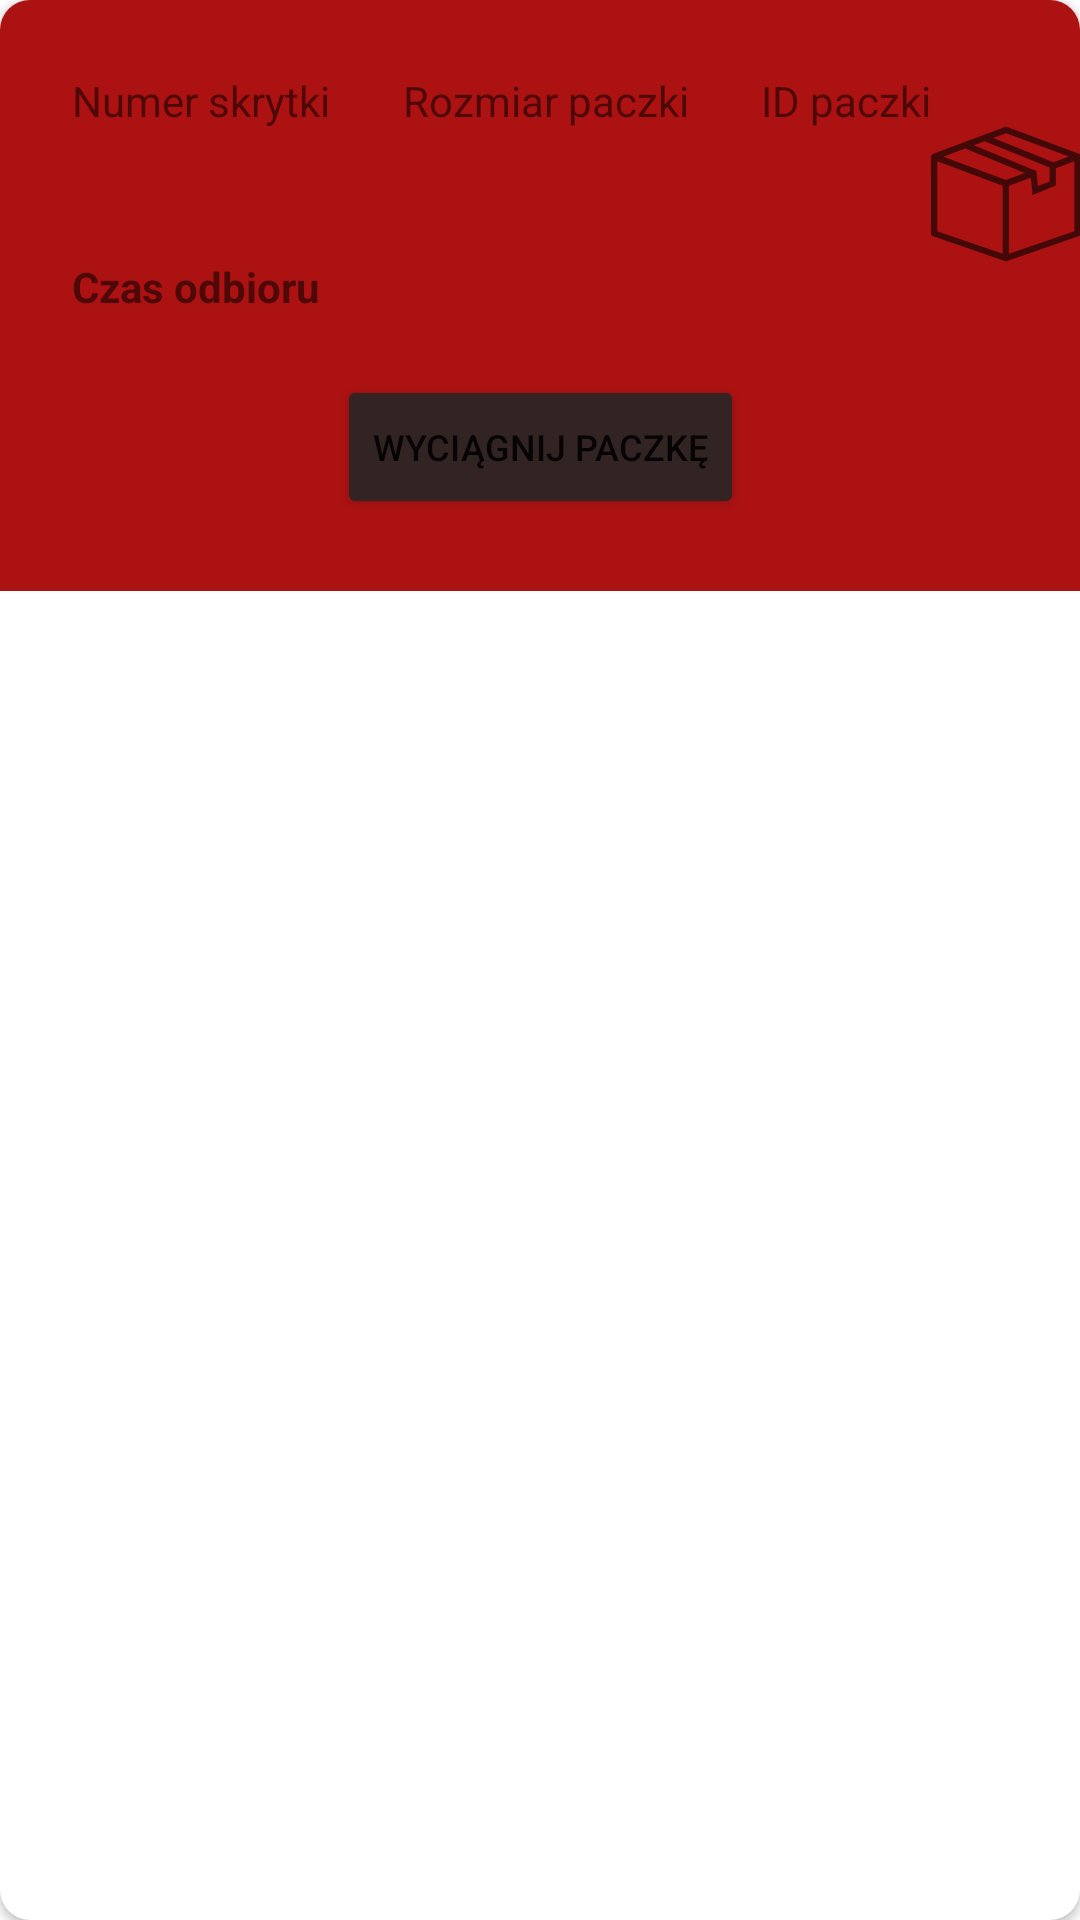

Layout XML and referenced resources for this Android screen:
<!-- AndroidManifest.xml: application theme Theme.Inzynierka -->
<!-- res/layout/packstotake_row.xml -->
<?xml version="1.0" encoding="utf-8"?>
<androidx.cardview.widget.CardView
    android:layout_marginBottom="5dp"
    app:cardCornerRadius="10dp"
    android:layout_margin="5dp"
    android:layout_height="wrap_content"
    android:layout_width="match_parent"
    xmlns:android="http://schemas.android.com/apk/res/android"
    xmlns:app="http://schemas.android.com/apk/res-auto"
    xmlns:tools="http://schemas.android.com/tools">

    <androidx.constraintlayout.widget.ConstraintLayout

        android:layout_width="match_parent"
        android:layout_height="wrap_content"
        android:background="#AC1212"
        android:outlineAmbientShadowColor="#852929">


        <TextView
            android:id="@+id/PUP_id_box"
            android:layout_width="wrap_content"
            android:layout_height="wrap_content"
            android:layout_marginStart="24dp"
            android:layout_marginTop="12dp"
            app:layout_constraintStart_toStartOf="parent"
            app:layout_constraintTop_toBottomOf="@+id/PUP_tv_ID" />

        <Button
            android:id="@+id/PUP_b_wyciagnijPaczke"
            android:layout_width="wrap_content"
            android:layout_height="wrap_content"
            android:layout_marginTop="70dp"
            android:layout_marginBottom="24dp"
            android:backgroundTint="#332424"
            android:text="@string/MP_wyciagnijPaczke"
            android:textSize="12sp"
            app:layout_constraintBottom_toBottomOf="parent"
            app:layout_constraintEnd_toEndOf="parent"
            app:layout_constraintStart_toStartOf="parent"
            app:layout_constraintTop_toTopOf="@+id/PUP_rozmiar_paczki" />

        <TextView
            android:id="@+id/PUP_tv_ID"
            android:layout_width="wrap_content"
            android:layout_height="wrap_content"
            android:layout_marginStart="24dp"
            android:layout_marginTop="24dp"
            android:text="@string/MP_boxID"
            app:layout_constraintStart_toStartOf="parent"
            app:layout_constraintTop_toTopOf="parent" />

        <TextView
            android:id="@+id/PUP_tv_pickupTime"
            android:layout_width="wrap_content"
            android:layout_height="wrap_content"
            android:layout_marginStart="24dp"
            android:layout_marginTop="12dp"
            android:text="@string/MP_pickupTime"
            app:layout_constraintStart_toStartOf="parent"
            app:layout_constraintTop_toBottomOf="@+id/PUP_id_box" />

        <TextView
            android:id="@+id/PUP_tv_packID"
            android:layout_width="wrap_content"
            android:layout_height="wrap_content"
            android:layout_marginStart="24dp"
            android:layout_marginTop="24dp"
            android:text="@string/MP_packID"
            app:layout_constraintStart_toEndOf="@+id/PUP_tv_rozmiar"
            app:layout_constraintTop_toTopOf="parent" />

        <TextView
            android:id="@+id/PUP_tv_rozmiar"
            android:layout_width="wrap_content"
            android:layout_height="wrap_content"
            android:layout_marginStart="24dp"
            android:layout_marginTop="24dp"
            android:text="@string/MP_Rozmiar"
            app:layout_constraintStart_toEndOf="@+id/PUP_tv_ID"
            app:layout_constraintTop_toTopOf="parent" />

        <TextView
            android:id="@+id/PUP_rozmiar_paczki"
            android:layout_width="wrap_content"
            android:layout_height="wrap_content"
            android:layout_marginStart="24dp"
            android:layout_marginTop="12dp"
            app:layout_constraintStart_toEndOf="@+id/PUP_tv_ID"
            app:layout_constraintTop_toBottomOf="@+id/PUP_tv_rozmiar" />

        <TextView
            android:id="@+id/PUP_czas_odbioru"
            android:layout_width="wrap_content"
            android:layout_height="wrap_content"
            android:layout_marginStart="24dp"
            android:layout_marginTop="12dp"
            android:textStyle="bold"
            app:layout_constraintStart_toEndOf="@+id/PUP_tv_ID"
            app:layout_constraintTop_toBottomOf="@+id/PUP_rozmiar_paczki" />

        <TextView
            android:id="@+id/PUP_ID_pack"
            android:layout_width="wrap_content"
            android:layout_height="wrap_content"
            android:layout_marginStart="24dp"
            android:layout_marginTop="12dp"
            app:layout_constraintStart_toEndOf="@+id/PUP_tv_rozmiar"
            app:layout_constraintTop_toBottomOf="@+id/PUP_tv_packID" />

        <ImageView
            android:id="@+id/imageView"
            android:layout_width="50dp"
            android:layout_height="50dp"
            android:contentDescription="@string/todo"
            app:layout_constraintBottom_toTopOf="@+id/PUP_tv_pickupTime"
            app:layout_constraintEnd_toEndOf="parent"
            app:layout_constraintStart_toEndOf="@+id/PUP_tv_packID"
            app:layout_constraintTop_toBottomOf="@+id/PUP_tv_packID"
            app:srcCompat="@drawable/ic_baseline_package_24" />


    </androidx.constraintlayout.widget.ConstraintLayout>

</androidx.cardview.widget.CardView>
<!-- resources referenced by this layout -->
<resources>
  <!-- drawable ic_baseline_package_24 (drawable) -->
  <vector android:autoMirrored="true" android:height="24dp"
  android:tint="?attr/colorControlNormal"  android:viewportHeight="491.29"
  android:viewportWidth="491.29" android:width="24dp" xmlns:android="http://schemas.android.com/apk/res/android">
  <path android:fillColor="@color/white" android:pathData="M9.468,113.212 L242.632,25.904c2.302,-0.857 4.854,-0.857 7.157,0l234.792,87.918c4.122,1.199 9.106,7.707 5.419,14.367v246.524c0,4.356 -2.761,8.224 -6.878,9.65l-231.043,79.744c-1.371,0.788 -2.428,1.48 -4.85,1.801 -3.394,0.45 -5.542,-0.502 -5.558,-0.507L6.879,384.363c-4.117,-1.426 -6.879,-5.294 -6.879,-9.65L0,123.382C-0.086,118.49 5.651,114.565 9.468,113.212ZM40.528,123.382 L245.598,200.175 307.14,177.135 111.821,96.685zM139.905,86.168 L345.153,170.705 350.207,219.802 388.419,204.41v-45.568l-212.879,-86.019zM246.21,46.361 L203.814,62.236 401.118,141.947 451.29,123.156zM469.582,138.559 L408.835,161.308v56.879l-76.163,30.686 -5.852,-56.86 -71.613,26.818v222.595l214.375,-73.99L469.582,138.559ZM20.416,367.435 L234.791,441.425L234.791,218.377L20.416,138.106Z"/>
  </vector>
  <string name="MP_Rozmiar">Rozmiar paczki</string>
  <string name="MP_boxID">Numer skrytki</string>
  <string name="MP_packID">ID paczki</string>
  <string name="MP_pickupTime"><b>Czas odbioru</b></string>
  <string name="MP_wyciagnijPaczke">Wyciągnij Paczkę</string>
  <string name="todo" translatable="false">TODO</string>
  <style name="Theme.Inzynierka" parent="Theme.MaterialComponents.DayNight.NoActionBar">
          
          <item name="colorPrimary">@color/purple_500</item>
          <item name="colorPrimaryVariant">@color/purple_700</item>
          <item name="colorOnPrimary">@color/white</item>
          
          <item name="colorSecondary">@color/teal_200</item>
          <item name="colorSecondaryVariant">@color/black</item>
          <item name="colorOnSecondary">@color/black</item>
          
          <item name="android:statusBarColor" tools:targetApi="l">?attr/colorPrimaryVariant</item>
          
      </style>
  <color name="white">#FFFFFFFF</color>
  <color name="purple_500">#FF6200EE</color>
  <color name="purple_700">#FF3700B3</color>
  <color name="teal_200">#FF03DAC5</color>
  <color name="black">#FF000000</color>
</resources>
